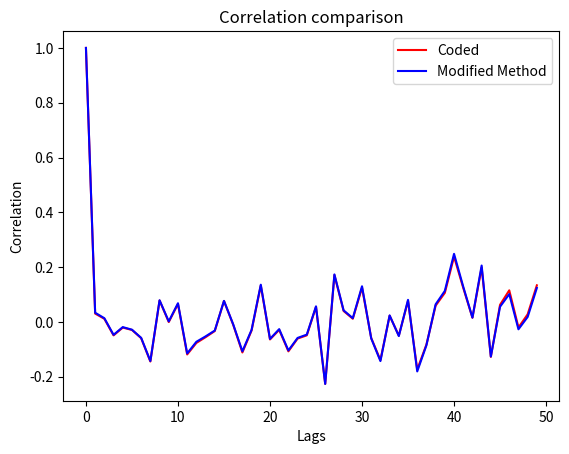

Write Python code to recreate this figure.
import numpy as np
import matplotlib.pyplot as plt

def corr_coef(x, y, rowvar=True):

    # R (corr coef matrix) ij = C (covariance matrix) ij / sqrt( Cii * Cjj)
    # x and y are data of 1D or 2D array
    # rowvar = True (each row is a variable and observations in the columns)

    # Calculate the covariance
    c = np.cov(x, y, rowvar)

    try:
        # Determine the diagonal of the covariance matrix for calculation
        d = np.diag(c)
    except ValueError:
        # if the covariance is scalar, then the matrix is divided by itself
        return c / c

    d_sqrt = np.sqrt(d.real)
    c = c / d_sqrt[:, None]
    c = c / d_sqrt[None, :]

    # Data is now in 64 bits instead of 32, so clip the values and normalize between -1 and 1
    np.clip(c.real, -1, 1, out=c.real)
    if np.iscomplexobj(c):
        np.clip(c.imag, -1, 1, out=c.imag)

    return c


def auto_corr(x):
    n = len(x)
    lags = np.arange(len(x)//2)
    corrs = []
    for lag in lags:
        y1 = x[lag:]
        y2 = x[:n-lag]
        coefs = corr_coef(y1, y2)[0, 1]
        corrs.append(coefs)

    return lags, corrs





x = np.random.normal(0, 0.1, 100)
lag, corr = auto_corr(x)

# Compare with np.correlate

# np.correlate returns values not normalized between -1 and 1
# returns positive and negative lags so lag=0 is the middle
# does not correct that the number of overlapping elements changes as the lag increases
corr2 = np.correlate(x, x, mode='same')

# Correct np.correlate to better reflect what is wanted
N = len(x)
lengths = range(N, N//2, -1)
half = corr2[N//2:].copy()
half = half / lengths
half = half / half[0]

# Comparison of autocorrelation methods
plt.plot(lag, corr, 'r', label="Coded")
plt.plot(lag, half, 'b', label="Modified Method")
plt.xlabel("Lags")
plt.ylabel("Correlation")
plt.title("Correlation comparison")
plt.legend()
plt.show()








